Run: headless pygame with SDL's dummy video driver; simulated clock (each Clock.tick advances the game by its frame time, no real sleeping); random seed 0; keys injected as events and as key.get_pressed() state; no mouse input.
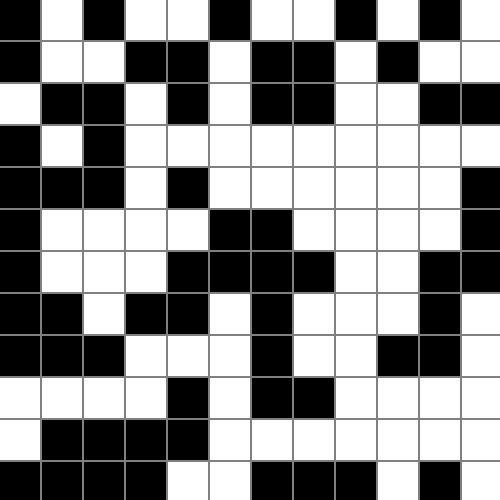
Frame 1 of 4 · flips 1–60 · no input
Frame 2 of 4 · flips 61–180 · tapped SPACE, RETURN · held RIGHT (→), D · screen unchanged from frame 1, image omitted
Frame 3 of 4 · flips 181–300 · held DOWN (↓), S · screen unchanged from frame 2, image omitted
Frame 4 of 4 · flips 301–420 · held LEFT (←), A, UP (↑), W · screen unchanged from frame 3, image omitted

The pygame program that drew these frames:

import pygame, random
 
# Define some colors and other constants
BLACK = (0, 0, 0)
WHITE = (255, 255, 255)
GRAY = (128, 128, 128)
WIN_SIZE = 500

# Allows users to set the number of squares.

# NUM_SQUARES = ??
# WIN_SIZE = NUM_SQUARES * 20 + (NUM_SQUARES + 1) * 5

# 1. Create an initial set of states with simiple pattern (Ex. blinker)

cur_state = [00] * 500

next_state = []

# 1 v.2 Fill cur state with random states

for i in range(len(cur_state)):
  cur_state[i] = random.randint(0, 1)

# 1 v.3 Allow users to choose between several predefined initial states.

pygame.init()
 
# Set the width and height of the screen [width, height]

size = (WIN_SIZE, WIN_SIZE)
screen = pygame.display.set_mode(size)

# Add a title

pygame.display.set_caption("Conway's Game of Life")
 
# Loop until the user clicks the close button.

done = False
 
# Used to manage how fast the screen updates

clock = pygame.time.Clock()
 
# -------- Main Program Loop -----------

while not done:
  # --- Main event loop
  
  for event in pygame.event.get():
    if event.type == pygame.QUIT:
      done = True
 
  # --- Transition logic should go here

  # Calculate the number of live neighbors
  # a. Find the indexes of all neighbors

  # Example:
  ##########
  '''
  -------
  |0|3|6|
  |1|4|7|
  |2|5|8|
  -------
  '''

  # index = current cell
  # east = index + width
  # west = index - width
  # north = index - 1
  # south = index + 1
  # north_east = n + width
  # north_west = n - width
  # south_east = s + width
  # south_west = s - width

  # live_neighbors = 0
  # if cur_state[north] == 1:
  #   live_neighbors += 1
  # if cur_state[east] == 1:
  #   live_neighbors +=1
  # if cur_state[south] == 1:
  #   live_neighbors +=1
  # if cur_state[west] == 1:
  #   live_neighbors +=1
  # if cur_state[north_east] == 1:
  #   live_neighbors +=1
  # if cur_state[north_west] == 1:
  #   live_neighbors +=1
  # if cur_state[south_east] == 1:
  #   live_neighbors +=1
  # if cur_state[south_west] == 1:
  #   live_neighbors +=1
  ##########

  # Any live cell with fewer than two live neighbours dies, as if by underpopulation.
  # Any live cell with two or three live neighbours lives on to the next generation.
  # Any live cell with more than three live neighbours dies, as if by overpopulation.
  # Any dead cell with exactly three live neighbours becomes a live cell, as if by reproduction.

  # 3. Work on rules that 1) look at all neighbors, 2) save new state in next state

  # --- Screen-clearing code goes here
 
  # Here, we clear the screen to gray. Don't put other drawing commands
  # above this, or they will be erased with this command.

  screen.fill(GRAY)

  # --- Drawing code should go here 
  cur_index = 0

  for left in range(0, 500, 42):
    for top in range(0, 500, 42):
      # 2. Draw based on the values in current state
      state = cur_state[cur_index]
      # 4. Draw based on values in next state
      if state:
        color = BLACK
      else:
        color = WHITE
      
      pygame.draw.rect(screen, color, pygame.Rect(left, top, 40, 40))
      cur_index += 1
   
  # --- Go ahead and update the screen with what we've drawn.
  pygame.display.flip()
 
  # --- Limit to 5 frames per second
  clock.tick(5)
 
# Close the window and quit.
pygame.quit()
